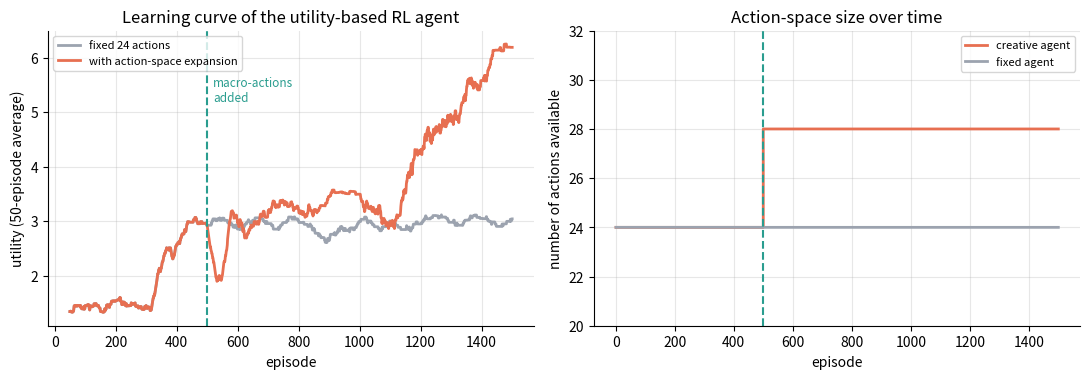
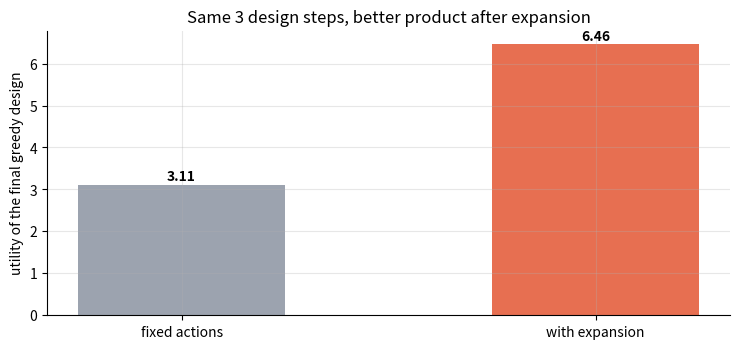

These charts were generated, in order, by the following Python code:
"""Q10 - Utility-based agent + reinforcement learning that EXPANDS its action space.

The agent designs a phone by choosing features one step at a time (6 slots, 4 options each).
A hidden synergy rewards certain feature PAIRS, which single-feature actions reach slowly.
After a warm-up the agent mines its best action pairs into macro-actions (new actions),
so the action space and the reachable search space both grow.
"""
import os
from collections import Counter

import matplotlib.pyplot as plt
import numpy as np

os.makedirs("images", exist_ok=True)
plt.rcParams.update({"figure.dpi": 130, "axes.spines.top": False, "axes.spines.right": False,
                     "axes.grid": True, "grid.alpha": 0.3, "font.size": 10})

SLOTS = ["screen", "battery", "camera", "body", "sensors", "ai"]
N_OPT, STEPS, EPISODES, EXPAND_AT = 4, 3, 1500, 500
BASE = [(s, o) for s in range(6) for o in range(N_OPT)]  # 24 single-feature actions
BASE_UTIL = np.random.default_rng(3).uniform(0.2, 0.6, (6, N_OPT))
SYNERGY = {((2, 3), (5, 3)): 3.0, ((1, 2), (4, 1)): 2.5, ((0, 1), (3, 2)): 2.0}  # hidden pair bonuses


def utility(design: dict) -> float:
    """Utility = feature quality + synergy bonuses - cost of changing many slots."""
    u = sum(BASE_UTIL[s, o] for s, o in design.items())
    for (a, b), bonus in SYNERGY.items():
        if design.get(a[0]) == a[1] and design.get(b[0]) == b[1]:
            u += bonus
    return u


def expand_actions(actions: list, good_runs: list, top: int = 4) -> list:
    """Creative step: turn the most frequent successful action PAIRS into new macro-actions."""
    pairs = Counter(p for run in good_runs for p in zip(run, run[1:]))
    return actions + [(a, b) for (a, b), _ in pairs.most_common(top) if (a, b) not in actions]


def run_episode(q: dict, actions: list, eps: float, alpha: float, rng) -> tuple:
    design, taken, steps_used = {}, [], 0
    state = frozenset()
    for _ in range(STEPS):
        legal = [i for i, a in enumerate(actions)
                 if all(s not in design for s, _ in (a if isinstance(a[0], tuple) else (a,)))]
        if not legal:
            break
        pick = (rng.choice(legal) if rng.random() < eps
                else max(legal, key=lambda i: q.get((state, i), 0.0) + 1e-6 * rng.random()))
        act = actions[pick]
        for s, o in (act if isinstance(act[0], tuple) else (act,)):
            design[s] = o
        taken.append((state, pick, act))
        state = frozenset(design.items())
    reward = utility(design)
    for st, pick, _ in taken:  # Monte-Carlo update toward the final utility
        q[(st, pick)] = q.get((st, pick), 0.0) + alpha * (reward - q.get((st, pick), 0.0))
    return reward, [a for _, _, a in taken], design


def train(expand: bool, seed: int = 4) -> dict:
    rng = np.random.default_rng(seed)
    actions, q, returns, sizes, best_runs = list(BASE), {}, [], [], []
    for ep in range(1, EPISODES + 1):
        if expand and ep == EXPAND_AT + 1:  # creative expansion of the action space
            top_runs = sorted(best_runs, key=lambda r: -r[0])[:60]
            actions = expand_actions(actions, [r[1] for r in top_runs])
            q = {}
        eps = max(0.05, 0.5 * (1 - ((ep - 1) % EXPAND_AT if expand else ep - 1) / EXPAND_AT))
        reward, taken, design = run_episode(q, actions, eps, 0.1, rng)
        best_runs.append((reward, [a for a in taken if not isinstance(a[0], tuple)]))
        returns.append(reward)
        sizes.append(len(actions))
    return {"returns": np.array(returns), "sizes": sizes, "actions": actions, "q": q}


def greedy_value(res: dict) -> float:
    rng = np.random.default_rng(0)
    return float(np.mean([run_episode(dict(res["q"]), res["actions"], 0.0, 0.0, rng)[0] for _ in range(50)]))


plain, creative = train(False), train(True)
best_possible = max(utility({0: a, 1: b, 2: c}) for a in range(4) for b in range(4) for c in range(4))
print("Q10  Utility-based agent + RL that expands its action space (design a phone)")
print(f"Basic actions: {len(BASE)} | steps per design: {STEPS} | expansion at episode {EXPAND_AT}")
print(f"Action space: {len(plain['actions'])} -> {len(creative['actions'])} actions "
      f"(+{len(creative['actions']) - len(BASE)} macro-actions)")
print("New macro-actions (found by the agent, each = 2 features in 1 step):")
for a in creative["actions"][len(BASE):]:
    print("  " + " + ".join(f"{SLOTS[s]}={o}" for s, o in a))
for lo, hi in [(0, 500), (500, 1000), (1000, 1500)]:
    print(f"Avg utility, episodes {lo + 1:>4}-{hi:<4}: plain {plain['returns'][lo:hi].mean():.2f}"
          f" | creative {creative['returns'][lo:hi].mean():.2f}")
print(f"Final greedy design utility: plain {greedy_value(plain):.2f} | creative "
      f"{greedy_value(creative):.2f}")

# ---------------- charts ----------------
def smooth(x: np.ndarray, w: int = 50) -> np.ndarray:
    return np.convolve(x, np.ones(w) / w, mode="valid")


fig, (a1, a2) = plt.subplots(1, 2, figsize=(11, 3.9))
for res, name, colour in [(plain, "fixed 24 actions", "#9ca3af"), (creative, "with action-space expansion", "#e76f51")]:
    a1.plot(np.arange(50, EPISODES + 1), smooth(res["returns"]), color=colour, lw=2, label=name)
a1.axvline(EXPAND_AT, color="#2a9d8f", ls="--")
a1.text(EXPAND_AT + 20, 5.2, "macro-actions\nadded", color="#2a9d8f", fontsize=8.5)
a1.set_xlabel("episode")
a1.set_ylabel("utility (50-episode average)")
a1.set_title("Learning curve of the utility-based RL agent")
a1.legend(fontsize=8, loc="upper left")
a2.step(range(1, EPISODES + 1), creative["sizes"], color="#e76f51", lw=2, label="creative agent")
a2.step(range(1, EPISODES + 1), plain["sizes"], color="#9ca3af", lw=2, label="fixed agent")
a2.axvline(EXPAND_AT, color="#2a9d8f", ls="--")
a2.set_ylim(20, 32)
a2.set_xlabel("episode")
a2.set_ylabel("number of actions available")
a2.set_title("Action-space size over time")
a2.legend(fontsize=8)
fig.tight_layout()
fig.savefig("images/q10_chart1_learning_curve.png")
plt.close(fig)

fig, ax = plt.subplots(figsize=(7.5, 3.6))
labels = ["fixed actions", "with expansion"]
vals = [greedy_value(plain), greedy_value(creative)]
ax.bar(labels, vals, color=["#9ca3af", "#e76f51"], width=0.5)
for i, v in enumerate(vals):
    ax.text(i, v + 0.1, f"{v:.2f}", ha="center", fontweight="bold")
ax.set_ylabel("utility of the final greedy design")
ax.set_title("Same 3 design steps, better product after expansion")
fig.tight_layout()
fig.savefig("images/q10_chart2_final_utility.png")
plt.close(fig)
print("charts saved to images/")
